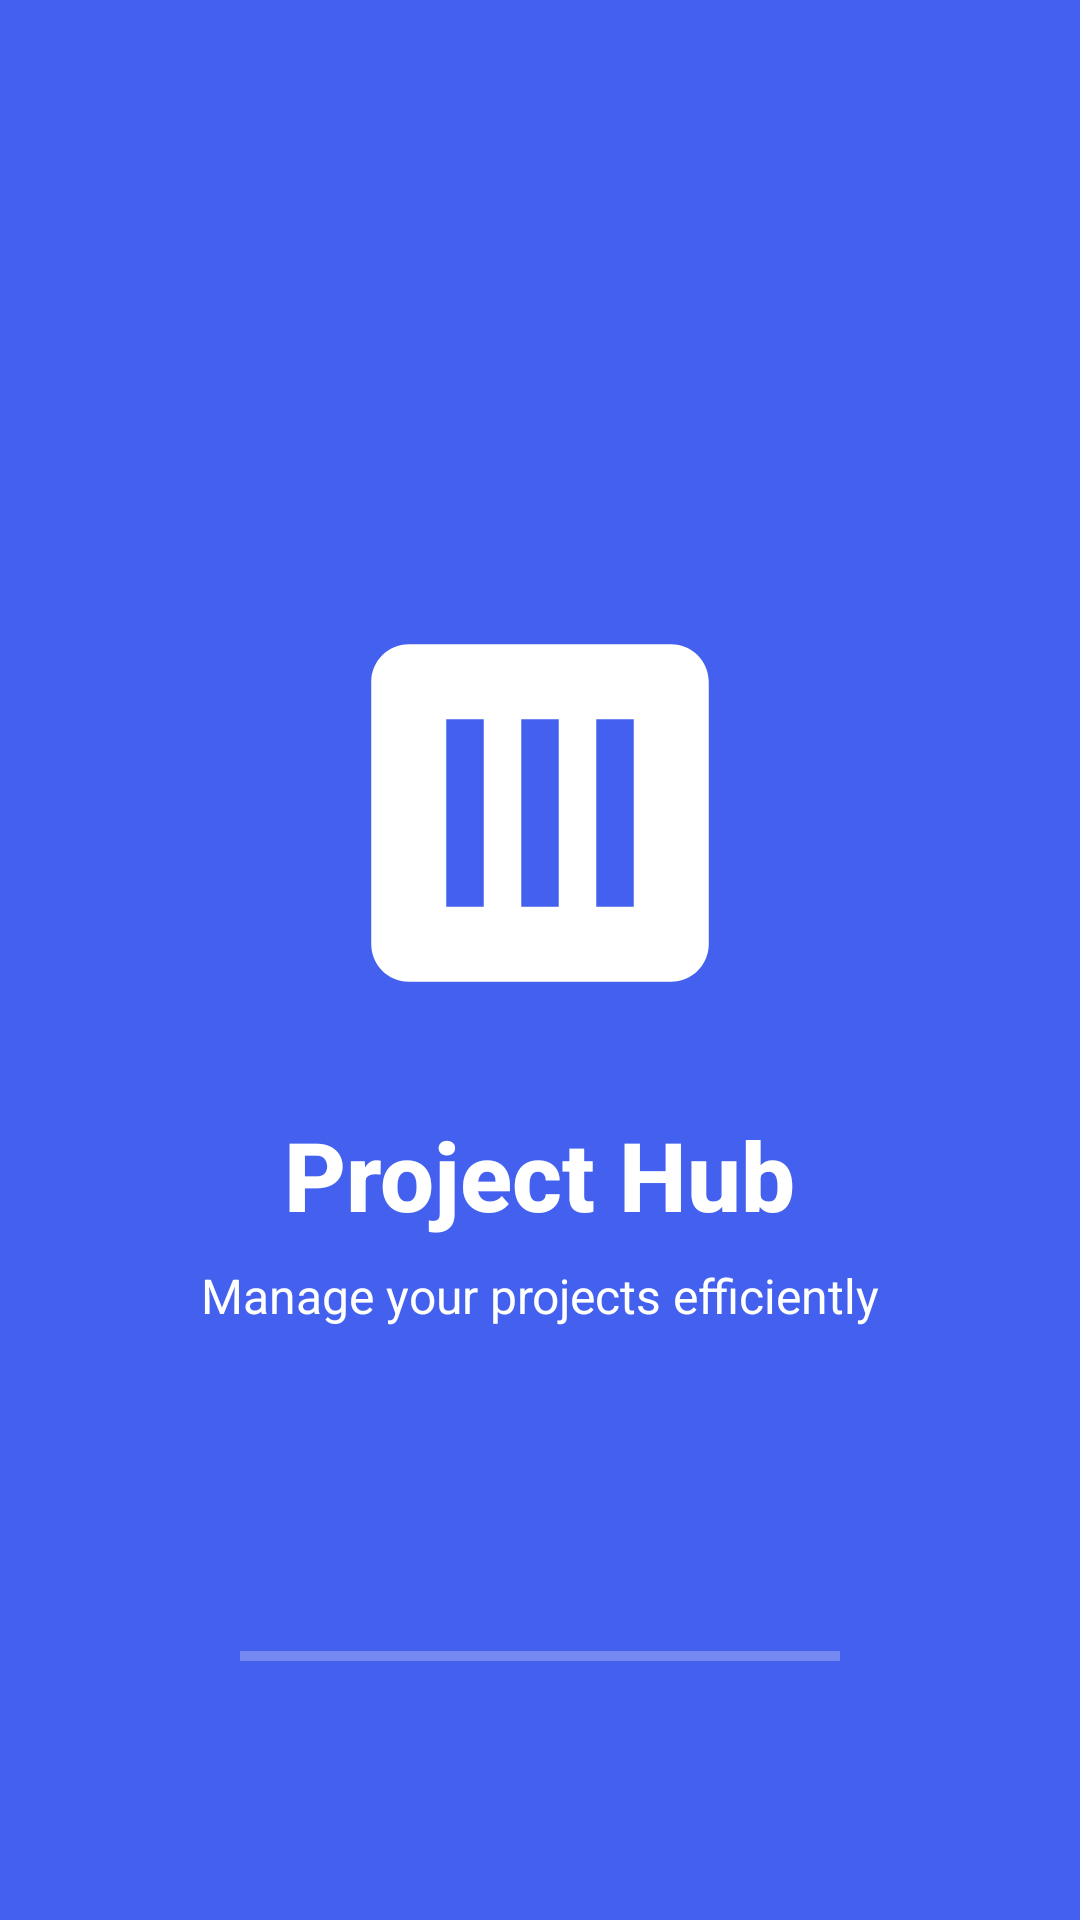

Here is an Android app screen rendered from its layout file. Give the layout XML and the strings, colors and styles it references.
<!-- AndroidManifest.xml: application theme Theme.ProjectHub -->
<!-- res/layout/activity_splash.xml -->
<?xml version="1.0" encoding="utf-8"?>
<androidx.constraintlayout.widget.ConstraintLayout xmlns:android="http://schemas.android.com/apk/res/android"
    xmlns:app="http://schemas.android.com/apk/res-auto"
    xmlns:tools="http://schemas.android.com/tools"
    android:layout_width="match_parent"
    android:layout_height="match_parent"
    android:background="@color/colorPrimary"
    tools:context=".activities.SplashActivity">

    <ImageView
        android:id="@+id/ivLogo"
        android:layout_width="150dp"
        android:layout_height="150dp"
        android:src="@drawable/ic_app_logo"
        app:layout_constraintBottom_toBottomOf="parent"
        app:layout_constraintEnd_toEndOf="parent"
        app:layout_constraintStart_toStartOf="parent"
        app:layout_constraintTop_toTopOf="parent"
        app:layout_constraintVertical_bias="0.4"
        app:tint="@color/white" />

    <TextView
        android:id="@+id/tvAppName"
        android:layout_width="wrap_content"
        android:layout_height="wrap_content"
        android:layout_marginTop="24dp"
        android:fontFamily="sans-serif-medium"
        android:text="Project Hub"
        android:textColor="@color/white"
        android:textSize="32sp"
        android:textStyle="bold"
        app:layout_constraintEnd_toEndOf="parent"
        app:layout_constraintStart_toStartOf="parent"
        app:layout_constraintTop_toBottomOf="@+id/ivLogo" />

    <TextView
        android:layout_width="wrap_content"
        android:layout_height="wrap_content"
        android:layout_marginTop="8dp"
        android:text="Manage your projects efficiently"
        android:textColor="@color/white"
        android:textSize="16sp"
        app:layout_constraintEnd_toEndOf="parent"
        app:layout_constraintStart_toStartOf="parent"
        app:layout_constraintTop_toBottomOf="@+id/tvAppName" />

    <ProgressBar
        android:id="@+id/progressBar"
        style="?android:attr/progressBarStyleHorizontal"
        android:layout_width="200dp"
        android:layout_height="wrap_content"
        android:layout_marginBottom="80dp"
        android:indeterminate="true"
        android:indeterminateTint="@color/white"
        app:layout_constraintBottom_toBottomOf="parent"
        app:layout_constraintEnd_toEndOf="parent"
        app:layout_constraintStart_toStartOf="parent" />

</androidx.constraintlayout.widget.ConstraintLayout>
<!-- resources referenced by this layout -->
<resources>
  <color name="colorPrimary">#4361EE</color>
  <color name="white">#FFFFFF</color>
  <!-- drawable ic_app_logo (drawable) -->
  <vector xmlns:android="http://schemas.android.com/apk/res/android"
      android:width="24dp"
      android:height="24dp"
      android:viewportWidth="24"
      android:viewportHeight="24">
      <path
          android:fillColor="@color/colorPrimary"
          android:pathData="M19,3H5C3.9,3 3,3.9 3,5v14c0,1.1 0.9,2 2,2h14c1.1,0 2,-0.9 2,-2V5C21,3.9 20.1,3 19,3zM9,17H7V7h2V17zM13,17h-2V7h2V17zM17,17h-2V7h2V17z"/>
  </vector>
  <style name="Theme.ProjectHub" parent="Base.Theme.ProjectHub" />
  <style name="Base.Theme.ProjectHub" parent="Theme.Material3.DayNight.NoActionBar">
          
           <item name="colorPrimary">@color/colorPrimary</item>
      </style>
</resources>
